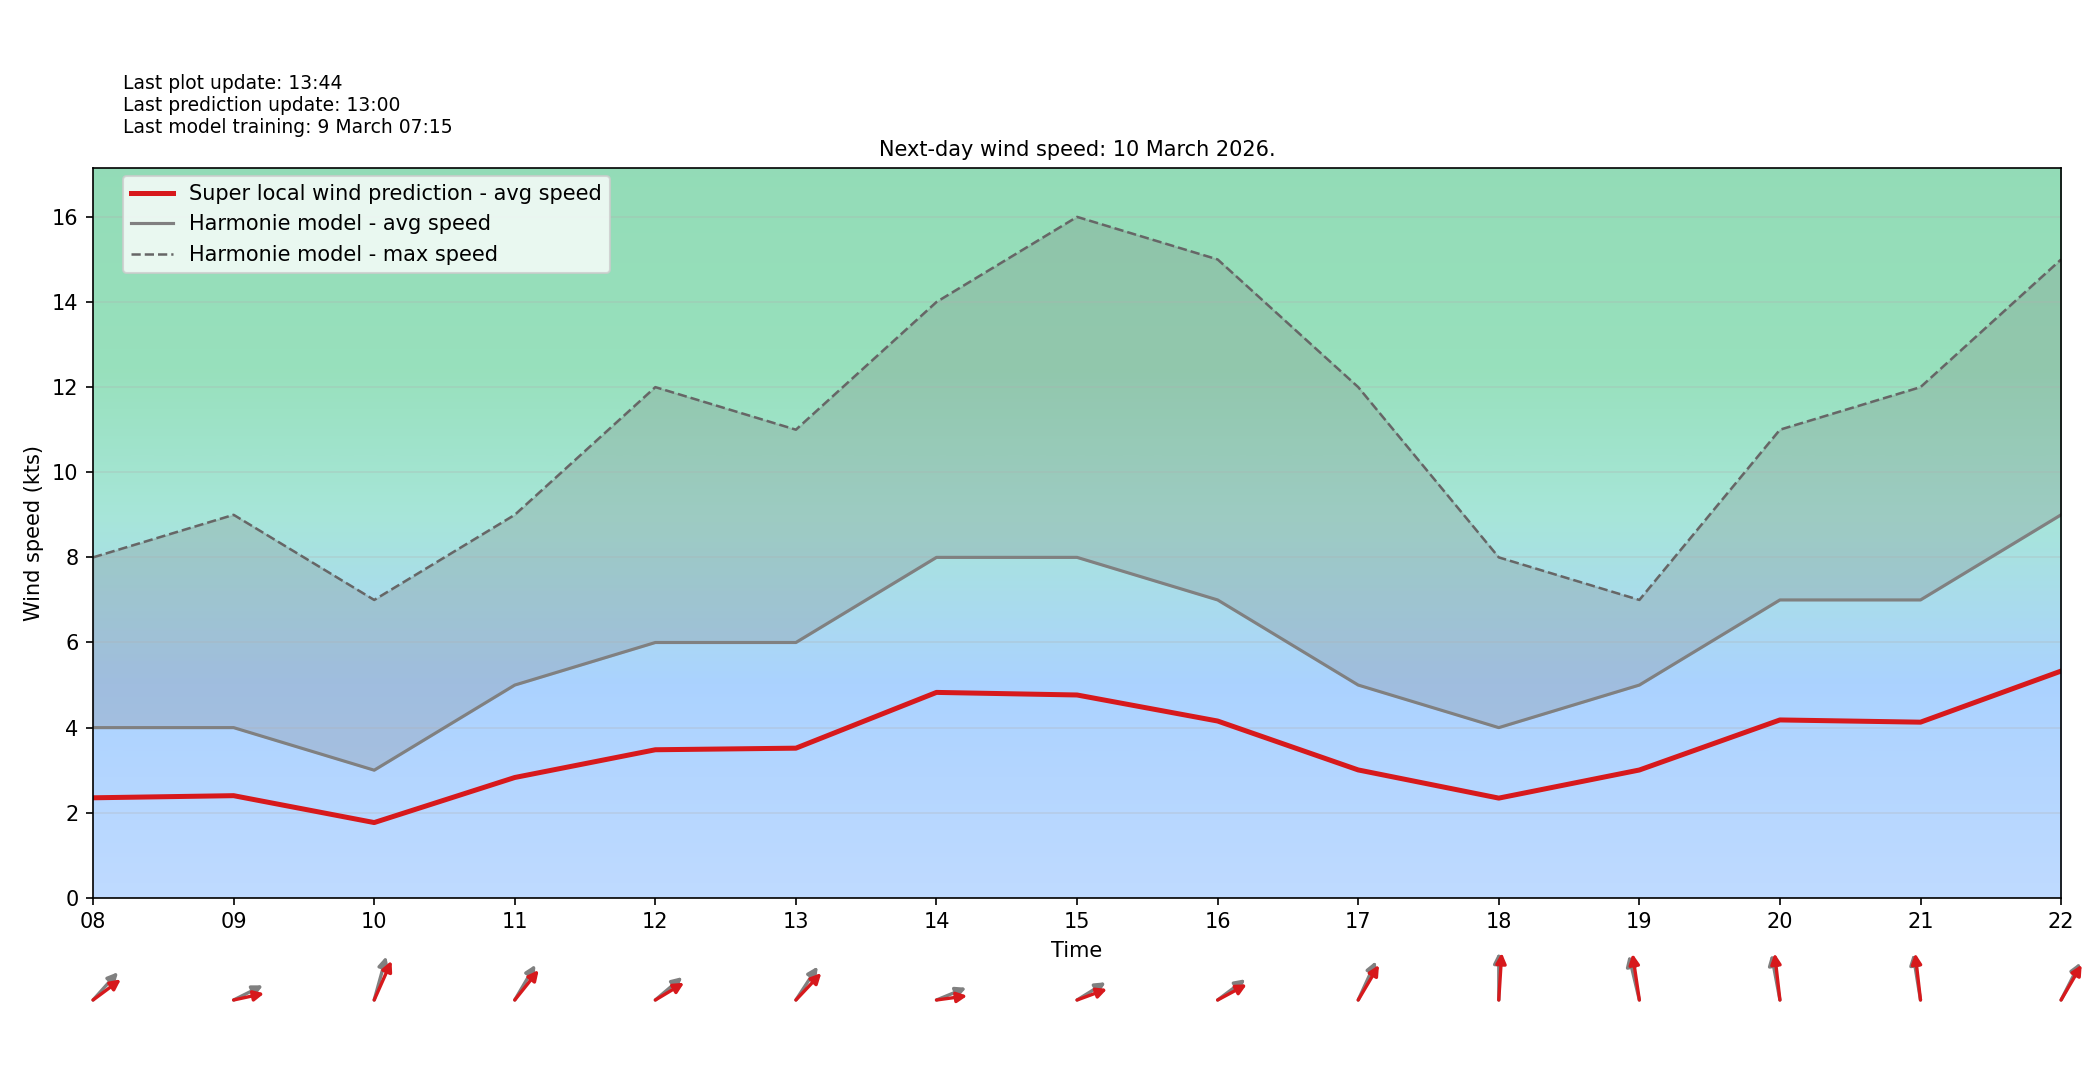

Source data for this figure (header and first rows):
target_time_utc, hour_utc, forecast_wind_speed, lstm_pred_wind_speed, delta_speed_lstm_minus_forecast, forecast_wind_dir_deg, lstm_pred_wind_dir_deg, delta_dir_lstm_minus_forecast
2026-03-10T00:00:00Z, 00, 4.0, 2.396, -1.604, 109.0, 116.6, 7.628
2026-03-10T01:00:00Z, 01, 4.0, 2.338, -1.662, 282.0, 294.7, 12.67
2026-03-10T02:00:00Z, 02, 4.0, 2.284, -1.716, 274.0, 288.2, 14.19
2026-03-10T03:00:00Z, 03, 3.0, 1.772, -1.228, 309.0, 320.9, 11.89
2026-03-10T04:00:00Z, 04, 1.0, 0.6656, -0.3344, 271.0, 286.3, 15.3
2026-03-10T05:00:00Z, 05, 5.0, 2.869, -2.131, 250.0, 261, 11
2026-03-10T06:00:00Z, 06, 5.0, 2.861, -2.139, 252.0, 263.2, 11.25
2026-03-10T07:00:00Z, 07, 5.0, 2.877, -2.123, 223.0, 235.1, 12.06
2026-03-10T08:00:00Z, 08, 4.0, 2.351, -1.649, 234.0, 244.2, 10.18
2026-03-10T09:00:00Z, 09, 4.0, 2.401, -1.599, 252.0, 261.9, 9.936
2026-03-10T10:00:00Z, 10, 3.0, 1.769, -1.231, 203.0, 214.2, 11.2
2026-03-10T11:00:00Z, 11, 5.0, 2.828, -2.172, 222.0, 230.8, 8.802
2026-03-10T12:00:00Z, 12, 6.0, 3.48, -2.52, 241.0, 248.7, 7.669
2026-03-10T13:00:00Z, 13, 6.0, 3.517, -2.483, 225.0, 235.3, 10.29
2026-03-10T14:00:00Z, 14, 8.0, 4.828, -3.172, 255.0, 264.9, 9.899
2026-03-10T15:00:00Z, 15, 8.0, 4.767, -3.233, 248.0, 256.5, 8.521
2026-03-10T16:00:00Z, 16, 7.0, 4.155, -2.845, 244.0, 250.7, 6.737
2026-03-10T17:00:00Z, 17, 5.0, 3.006, -1.994, 215.0, 222.2, 7.239
2026-03-10T18:00:00Z, 18, 4.0, 2.344, -1.656, 180.0, 185.5, 5.498
2026-03-10T19:00:00Z, 19, 5.0, 3.004, -1.996, 160.0, 167.2, 7.215
2026-03-10T20:00:00Z, 20, 7.0, 4.18, -2.82, 164.0, 170.1, 6.07
2026-03-10T21:00:00Z, 21, 7.0, 4.128, -2.872, 166.0, 170, 4.045
2026-03-10T22:00:00Z, 22, 9.0, 5.329, -3.671, 218.0, 221.8, 3.799
2026-03-10T23:00:00Z, 23, 9.0, 5.237, -3.763, 216.0, 221.1, 5.103
